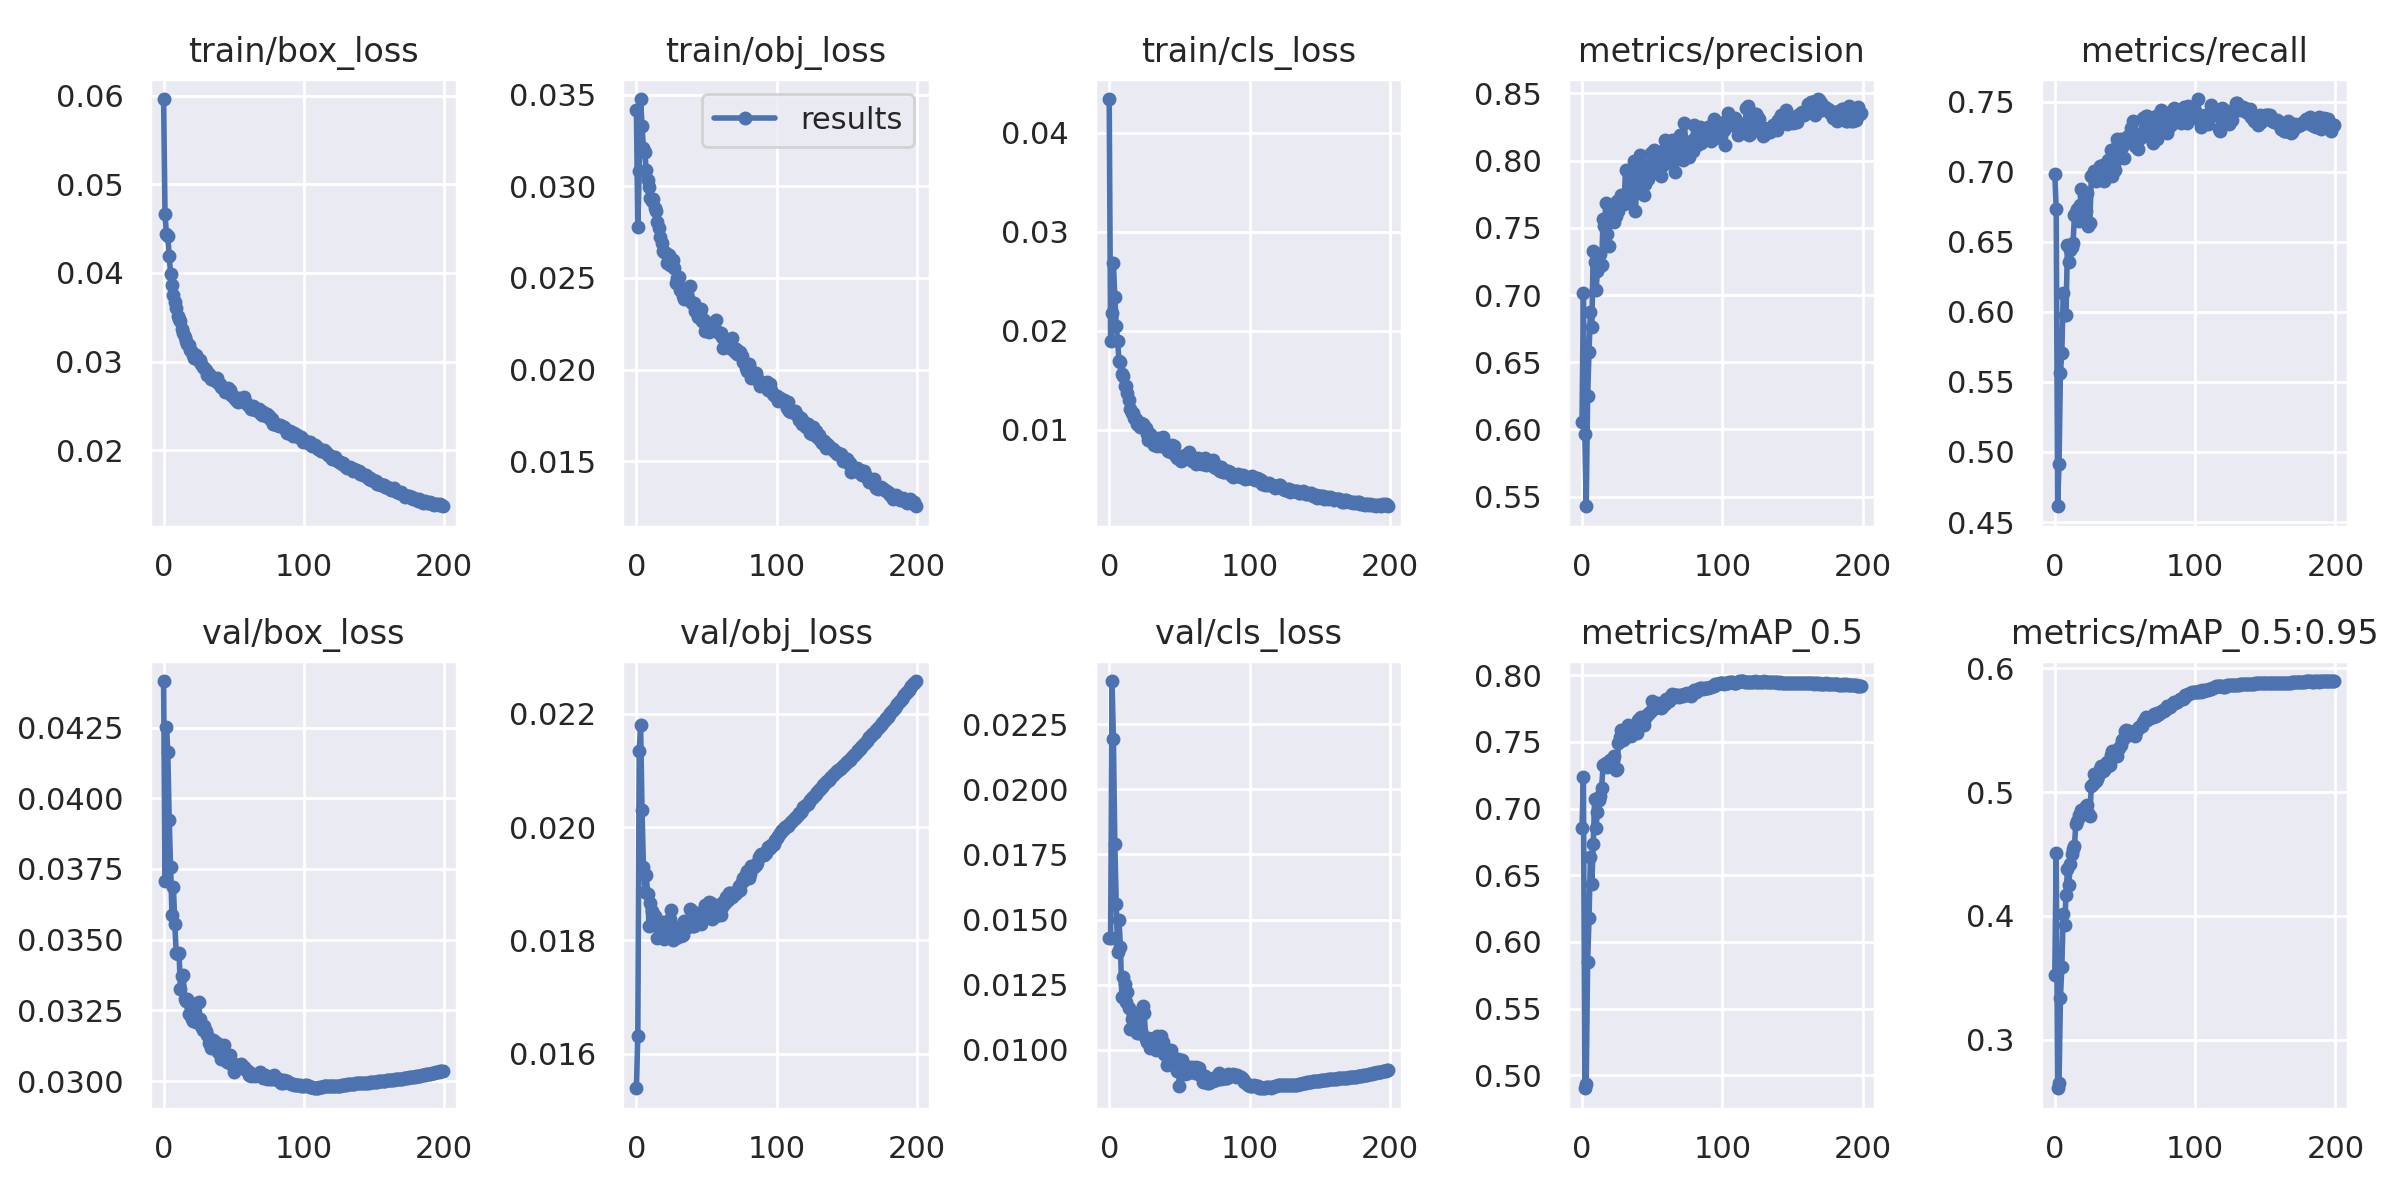

Source data for this figure (header and first rows):
epoch, train/box_loss, train/obj_loss, train/cls_loss, metrics/precision, metrics/recall, metrics/mAP_0.5, metrics/mAP_0.5:0.95, val/box_loss, val/obj_loss, val/cls_loss, x/lr0, x/lr1, x/lr2
0, 0.05963, 0.03416, 0.04341, 0.6054, 0.6983, 0.6855, 0.3527, 0.04414, 0.01539, 0.01429, 0.003327, 0.003327, 0.07006
1, 0.0466, 0.0278, 0.01899, 0.7018, 0.6735, 0.7237, 0.4504, 0.03709, 0.01631, 0.01428, 0.00666, 0.00666, 0.04006
2, 0.04445, 0.03081, 0.02179, 0.5967, 0.4612, 0.4902, 0.261, 0.04253, 0.02135, 0.02415, 0.009991, 0.009991, 0.01006
3, 0.04419, 0.03476, 0.02684, 0.5429, 0.4911, 0.4936, 0.2654, 0.04162, 0.02179, 0.02192, 0.009995, 0.009995, 0.009995
4, 0.04187, 0.03327, 0.02341, 0.6248, 0.5565, 0.5847, 0.3336, 0.03924, 0.0203, 0.01789, 0.009995, 0.009995, 0.009995
5, 0.03987, 0.03209, 0.0205, 0.6579, 0.5705, 0.6179, 0.3587, 0.03757, 0.0193, 0.01562, 0.009991, 0.009991, 0.009991
6, 0.03861, 0.03188, 0.01896, 0.6875, 0.6133, 0.6638, 0.4014, 0.03586, 0.01886, 0.01376, 0.009986, 0.009986, 0.009986
7, 0.03746, 0.03088, 0.01696, 0.6758, 0.598, 0.6436, 0.3925, 0.03687, 0.01915, 0.01496, 0.00998, 0.00998, 0.00998
8, 0.03674, 0.03036, 0.01684, 0.7328, 0.5979, 0.6733, 0.4166, 0.03554, 0.01882, 0.01396, 0.009973, 0.009973, 0.009973
9, 0.03602, 0.02996, 0.01566, 0.7242, 0.6477, 0.707, 0.4375, 0.03451, 0.01825, 0.01201, 0.009964, 0.009964, 0.009964
10, 0.03518, 0.02937, 0.01547, 0.7034, 0.6353, 0.6857, 0.4251, 0.03449, 0.01867, 0.01281, 0.009955, 0.009955, 0.009955
11, 0.03484, 0.02918, 0.01444, 0.7179, 0.6443, 0.6978, 0.4417, 0.03453, 0.01851, 0.01254, 0.009945, 0.009945, 0.009945
12, 0.03454, 0.02929, 0.01439, 0.7209, 0.646, 0.7063, 0.4498, 0.03325, 0.01846, 0.01184, 0.009933, 0.009933, 0.009933
13, 0.03362, 0.02884, 0.01373, 0.7306, 0.649, 0.7095, 0.454, 0.03372, 0.01844, 0.01222, 0.00992, 0.00992, 0.00992
14, 0.03325, 0.02864, 0.01302, 0.7225, 0.6689, 0.7157, 0.4567, 0.03373, 0.01827, 0.01159, 0.009907, 0.009907, 0.009907
15, 0.03276, 0.02804, 0.0121, 0.7564, 0.6709, 0.7324, 0.4746, 0.03291, 0.01804, 0.01079, 0.009892, 0.009892, 0.009892
16, 0.0323, 0.02775, 0.01167, 0.7515, 0.6731, 0.733, 0.4762, 0.03284, 0.01822, 0.01119, 0.009876, 0.009876, 0.009876
17, 0.03195, 0.02722, 0.01166, 0.7684, 0.6645, 0.7342, 0.4813, 0.03292, 0.0181, 0.01086, 0.009859, 0.009859, 0.009859
18, 0.03187, 0.02689, 0.01123, 0.7456, 0.6763, 0.7313, 0.481, 0.03237, 0.01811, 0.01132, 0.009841, 0.009841, 0.009841
19, 0.0313, 0.02649, 0.01105, 0.7366, 0.6873, 0.7325, 0.4856, 0.0327, 0.01833, 0.01143, 0.009821, 0.009821, 0.009821
20, 0.03109, 0.02641, 0.01057, 0.7609, 0.6752, 0.7367, 0.4849, 0.0322, 0.01803, 0.01064, 0.009801, 0.009801, 0.009801
21, 0.03075, 0.02633, 0.01051, 0.757, 0.6828, 0.7361, 0.4841, 0.03213, 0.01826, 0.01066, 0.00978, 0.00978, 0.00978
22, 0.03039, 0.02584, 0.01028, 0.767, 0.6716, 0.7364, 0.4884, 0.03265, 0.01821, 0.01127, 0.009757, 0.009757, 0.009757
23, 0.03071, 0.02627, 0.01071, 0.7542, 0.6844, 0.7391, 0.4896, 0.03209, 0.01814, 0.01072, 0.009734, 0.009734, 0.009734
24, 0.03039, 0.0257, 0.01057, 0.759, 0.6613, 0.7287, 0.4828, 0.03275, 0.01838, 0.01168, 0.009709, 0.009709, 0.009709
25, 0.03001, 0.0257, 0.01042, 0.7697, 0.6633, 0.7299, 0.4809, 0.03279, 0.01854, 0.01141, 0.009684, 0.009684, 0.009684
26, 0.03022, 0.02599, 0.01014, 0.7627, 0.6967, 0.7494, 0.5047, 0.03218, 0.01801, 0.01044, 0.009657, 0.009657, 0.009657
27, 0.02976, 0.02553, 0.009543, 0.7682, 0.6969, 0.7534, 0.5067, 0.03194, 0.01822, 0.01031, 0.00963, 0.00963, 0.00963
28, 0.02939, 0.02474, 0.008938, 0.774, 0.7006, 0.7589, 0.5143, 0.03182, 0.01805, 0.01046, 0.009601, 0.009601, 0.009601
29, 0.02925, 0.02501, 0.009569, 0.7721, 0.6934, 0.7515, 0.5089, 0.03194, 0.01806, 0.01008, 0.009572, 0.009572, 0.009572
30, 0.02902, 0.02508, 0.008957, 0.7677, 0.6968, 0.7521, 0.5105, 0.03176, 0.01823, 0.01041, 0.009541, 0.009541, 0.009541
31, 0.02852, 0.02436, 0.00868, 0.7932, 0.6943, 0.7568, 0.5126, 0.03161, 0.0182, 0.01043, 0.00951, 0.00951, 0.00951
32, 0.02862, 0.02446, 0.008434, 0.7729, 0.704, 0.7585, 0.5182, 0.03133, 0.01807, 0.01008, 0.009477, 0.009477, 0.009477
33, 0.02834, 0.02399, 0.008426, 0.7913, 0.6992, 0.7624, 0.5206, 0.03143, 0.0181, 0.009978, 0.009443, 0.009443, 0.009443
34, 0.02808, 0.02386, 0.008403, 0.7717, 0.705, 0.7553, 0.5167, 0.03116, 0.01835, 0.01053, 0.009409, 0.009409, 0.009409
35, 0.02815, 0.02405, 0.009113, 0.7836, 0.6936, 0.7549, 0.5176, 0.03144, 0.01826, 0.01048, 0.009373, 0.009373, 0.009373
36, 0.02794, 0.02411, 0.008892, 0.7872, 0.6955, 0.7571, 0.52, 0.03142, 0.01826, 0.01026, 0.009337, 0.009337, 0.009337
37, 0.02782, 0.02392, 0.008346, 0.7998, 0.6971, 0.7622, 0.5243, 0.03132, 0.01824, 0.01054, 0.0093, 0.0093, 0.0093
38, 0.02809, 0.02455, 0.009288, 0.7628, 0.7084, 0.7575, 0.5207, 0.03134, 0.01856, 0.01029, 0.009261, 0.009261, 0.009261
39, 0.02757, 0.02367, 0.008415, 0.7781, 0.7016, 0.7565, 0.5215, 0.03104, 0.01854, 0.009831, 0.009222, 0.009222, 0.009222
40, 0.02744, 0.02359, 0.008452, 0.7787, 0.7154, 0.7669, 0.5301, 0.03112, 0.01825, 0.009886, 0.009182, 0.009182, 0.009182
41, 0.02715, 0.02366, 0.008231, 0.8039, 0.6969, 0.7681, 0.5329, 0.03079, 0.01826, 0.009437, 0.009141, 0.009141, 0.009141
42, 0.02701, 0.02318, 0.007826, 0.7942, 0.7055, 0.7688, 0.5323, 0.03102, 0.01838, 0.009483, 0.009099, 0.009099, 0.009099
43, 0.02699, 0.02328, 0.008027, 0.7976, 0.7013, 0.7669, 0.5328, 0.03129, 0.01847, 0.009674, 0.009056, 0.009056, 0.009056
44, 0.02661, 0.02288, 0.007752, 0.7741, 0.7233, 0.763, 0.5294, 0.03085, 0.0184, 0.009978, 0.009012, 0.009012, 0.009012
45, 0.02673, 0.02315, 0.008466, 0.7823, 0.7212, 0.7677, 0.5345, 0.03067, 0.01831, 0.009769, 0.008967, 0.008967, 0.008967
46, 0.02704, 0.02331, 0.008344, 0.7934, 0.7168, 0.7704, 0.5354, 0.03072, 0.01828, 0.009662, 0.008922, 0.008922, 0.008922
47, 0.02678, 0.02266, 0.007475, 0.786, 0.7235, 0.7711, 0.5381, 0.03091, 0.01849, 0.009668, 0.008875, 0.008875, 0.008875
48, 0.02627, 0.02272, 0.007145, 0.7957, 0.7178, 0.7717, 0.5418, 0.03061, 0.01844, 0.009204, 0.008828, 0.008828, 0.008828
49, 0.02621, 0.02212, 0.007206, 0.8058, 0.7101, 0.7729, 0.5435, 0.03062, 0.01863, 0.009633, 0.00878, 0.00878, 0.00878
50, 0.02596, 0.02252, 0.007378, 0.8046, 0.7232, 0.7805, 0.5492, 0.03033, 0.01843, 0.008596, 0.008732, 0.008732, 0.008732
51, 0.02572, 0.02219, 0.006869, 0.8076, 0.7214, 0.7782, 0.5498, 0.03047, 0.01846, 0.009149, 0.008682, 0.008682, 0.008682
52, 0.02554, 0.02206, 0.006964, 0.796, 0.7257, 0.7751, 0.5459, 0.03051, 0.01868, 0.009622, 0.008632, 0.008632, 0.008632
53, 0.02549, 0.02226, 0.007248, 0.8011, 0.7226, 0.778, 0.5496, 0.03058, 0.01866, 0.009399, 0.00858, 0.00858, 0.00858
54, 0.02588, 0.02248, 0.007481, 0.7906, 0.731, 0.7791, 0.5473, 0.03058, 0.01838, 0.009079, 0.008529, 0.008529, 0.008529
55, 0.02559, 0.02216, 0.00733, 0.8056, 0.7222, 0.7759, 0.5479, 0.03061, 0.01855, 0.009226, 0.008476, 0.008476, 0.008476
56, 0.02568, 0.02219, 0.007427, 0.7886, 0.7363, 0.7752, 0.5468, 0.03055, 0.01848, 0.009121, 0.008422, 0.008422, 0.008422
57, 0.02594, 0.02271, 0.007738, 0.8073, 0.7181, 0.7763, 0.5453, 0.03049, 0.01843, 0.009331, 0.008368, 0.008368, 0.008368
58, 0.02552, 0.02204, 0.007308, 0.7969, 0.7271, 0.7776, 0.5484, 0.03041, 0.01863, 0.009204, 0.008314, 0.008314, 0.008314
59, 0.0253, 0.02199, 0.006865, 0.8154, 0.7163, 0.7784, 0.5515, 0.0304, 0.01861, 0.009355, 0.008258, 0.008258, 0.008258
... 140 more rows
